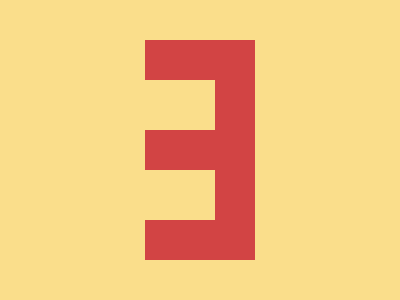

Recreate this image using only HTML and CSS.

<div class="container">
  <div class="slot"></div>
  <div class="slot"></div>
</div>

<style>
  body {
    background-color: #fade8b;
    display: flex;
    align-items: center;
    justify-content: center;
  }

  .container {
    background-color: #d24444;
    width: 110px;
    height: 220px;
    display: grid;
    align-content: center;
    gap: 40px;
  }

  .slot {
    background-color: #fade8b;
    width: 70px;
    height: 50px;
  }
</style>
